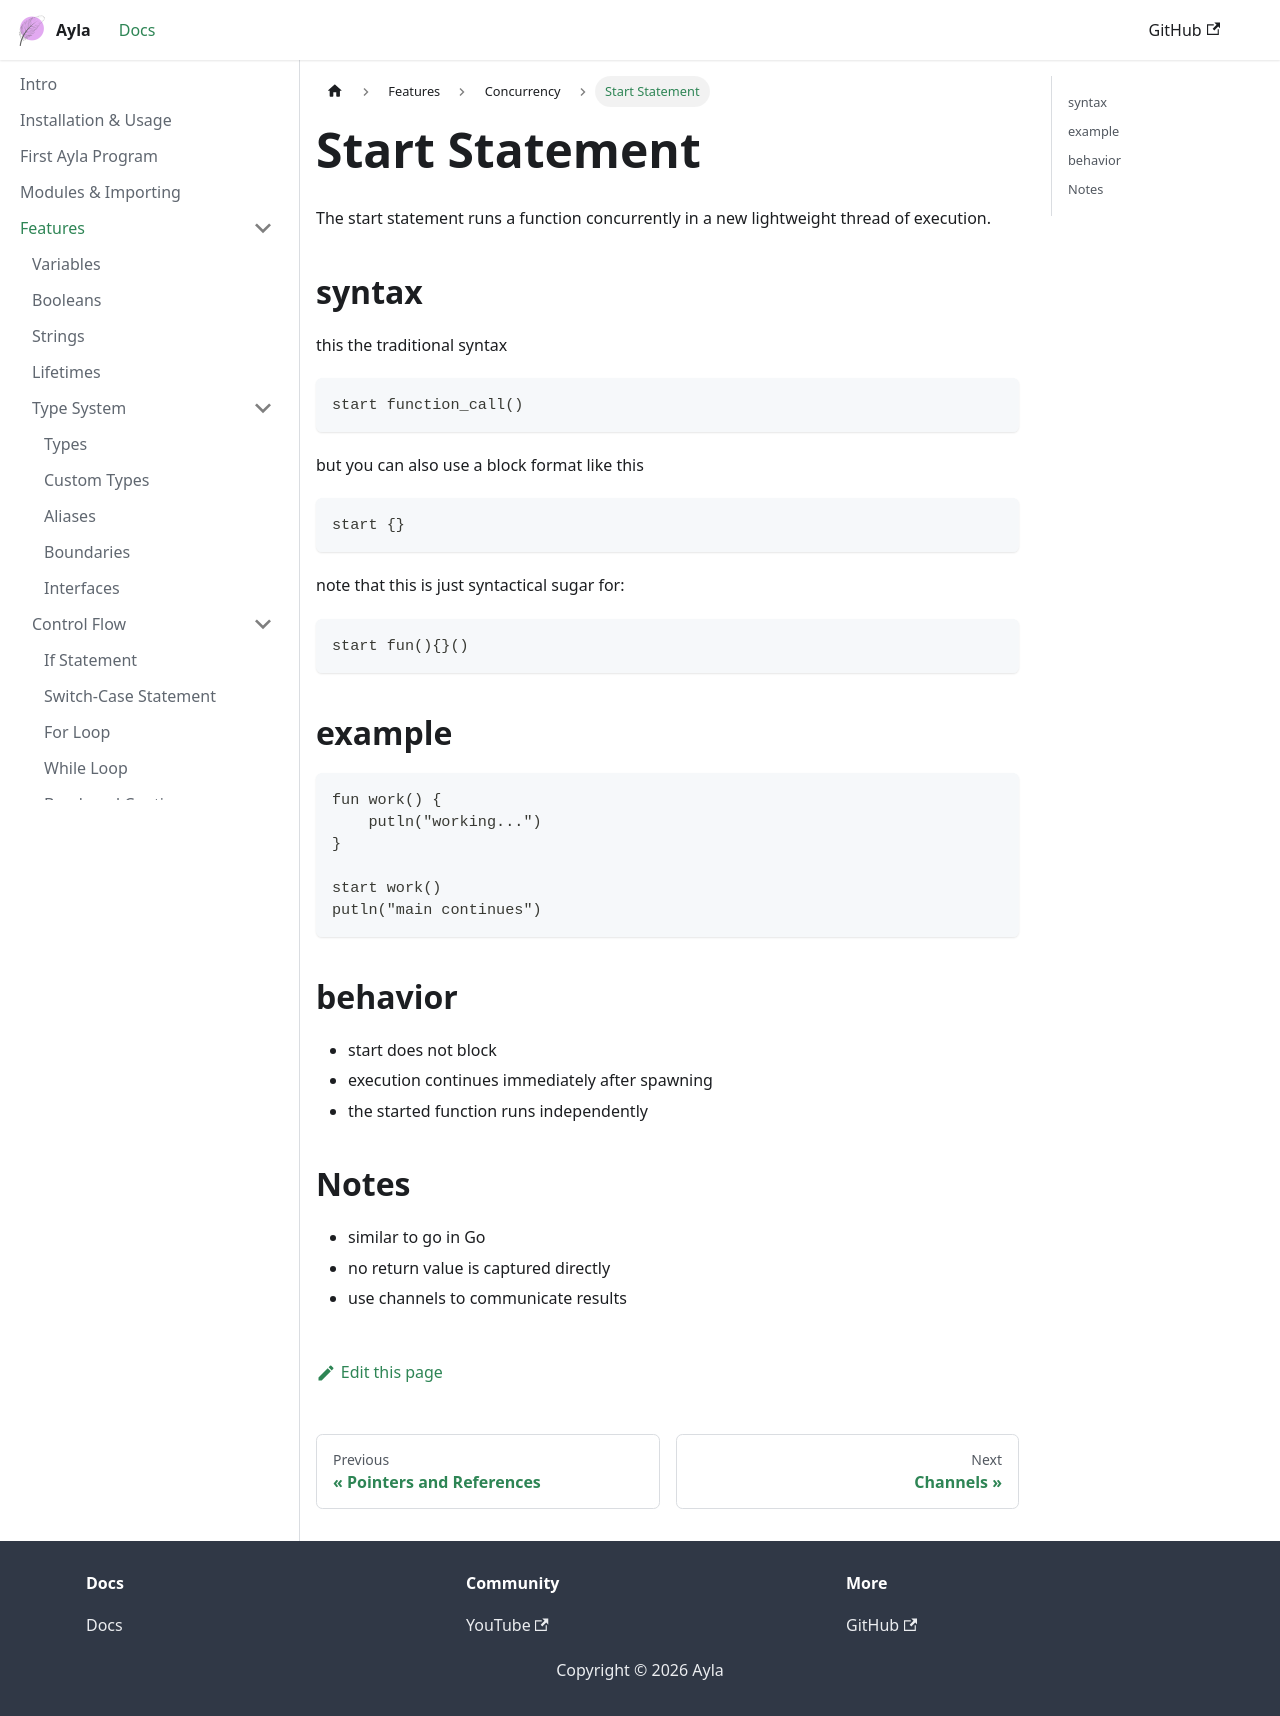

repository: z-sk1/ayla-lang · page: docs/language/concurrency/start/index.html · generator: docusaurus

# Start Statement

The start statement runs a function concurrently in a new lightweight thread of execution.

## syntax

this the traditional syntax
```ayla
start function_call()
```

but you can also use a block format like this
```ayla
start {}
```

note that this is just syntactical sugar for:
```ayla
start fun(){}()
```

## example

```ayla
fun work() {
    putln("working...")
}

start work()
putln("main continues")
```

## behavior
- start does not block
- execution continues immediately after spawning
- the started function runs independently

## Notes
- similar to go in Go
- no return value is captured directly
- use channels to communicate results
